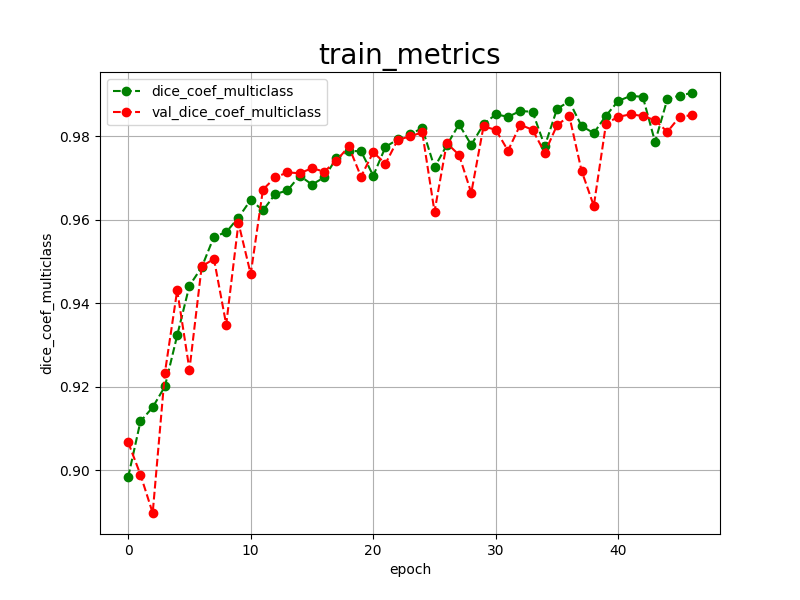

The data file committed next to this chart (first rows):
epoch, dice_coef_multiclass, val_dice_coef_multiclass, 
0, 0.8984, 0.9067
1, 0.9117, 0.8990
2, 0.9151, 0.8898
3, 0.9201, 0.9234
4, 0.9323, 0.9431
5, 0.9442, 0.9241
6, 0.9486, 0.9488
7, 0.9559, 0.9506
8, 0.9570, 0.9349
9, 0.9605, 0.9592
10, 0.9647, 0.9470
11, 0.9622, 0.9672
12, 0.9661, 0.9701
13, 0.9670, 0.9713
14, 0.9705, 0.9711
15, 0.9684, 0.9723
16, 0.9701, 0.9715
17, 0.9747, 0.9741
18, 0.9764, 0.9775
19, 0.9764, 0.9703
20, 0.9705, 0.9761
21, 0.9774, 0.9734
22, 0.9792, 0.9791
23, 0.9804, 0.9799
24, 0.9819, 0.9809
25, 0.9725, 0.9619
26, 0.9778, 0.9783
27, 0.9828, 0.9755
28, 0.9779, 0.9664
29, 0.9828, 0.9823
30, 0.9852, 0.9815
31, 0.9846, 0.9765
32, 0.9860, 0.9827
33, 0.9858, 0.9815
34, 0.9776, 0.9760
35, 0.9865, 0.9826
36, 0.9883, 0.9848
37, 0.9824, 0.9717
38, 0.9807, 0.9633
39, 0.9849, 0.9830
40, 0.9884, 0.9846
41, 0.9896, 0.9852
42, 0.9894, 0.9848
43, 0.9786, 0.9838
44, 0.9888, 0.9810
45, 0.9897, 0.9846
46, 0.9903, 0.9850
